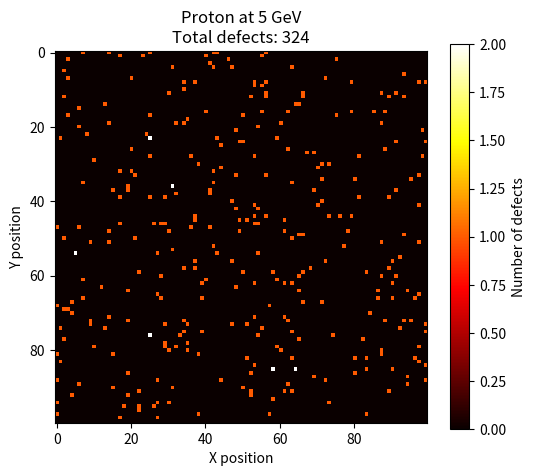
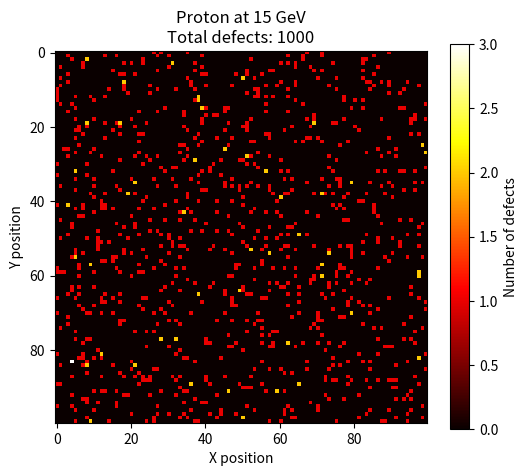
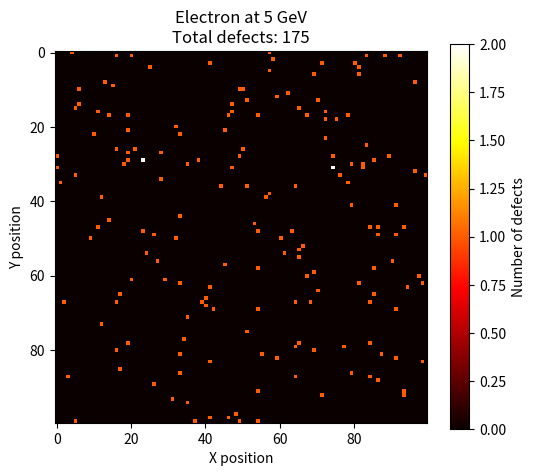
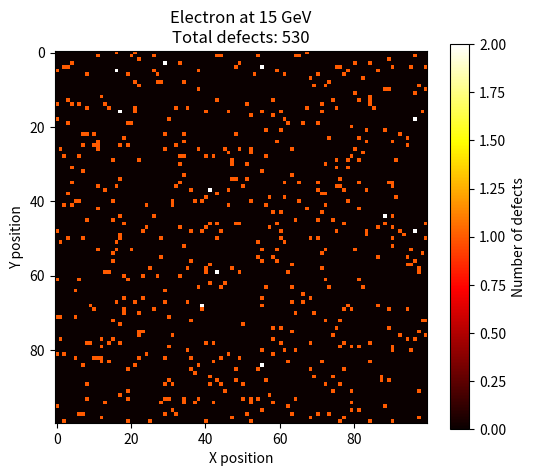
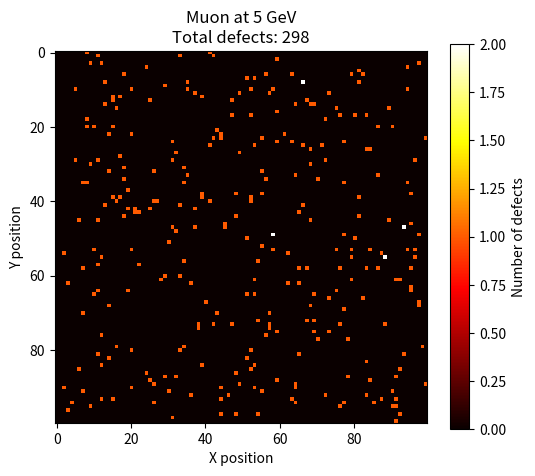
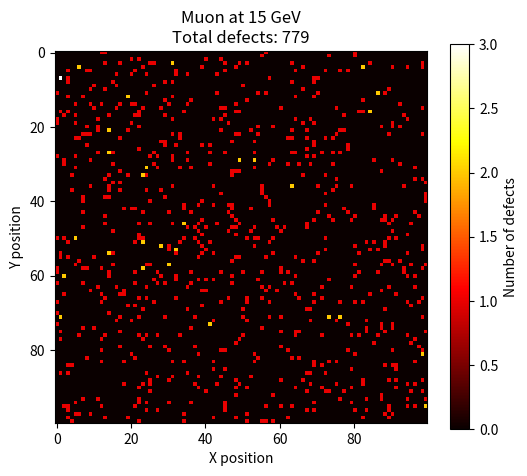

These figures' Python source, in order:
import numpy as np
import matplotlib.pyplot as plt

# Simulation parameters
grid_size = (100, 100)  # represent graphene as a 100x100 lattice of carbon atoms
n_atoms = grid_size[0] * grid_size[1]
n_particles = 1000  # number of incident particles for each simulation

# Define energy levels (in GeV)
energies = [5, 15]

# Define particle types with an arbitrary "damage efficiency" factor.
# These factors are not from exact physical data but serve to differentiate the particle types.
particles = {
    "proton": 1.0,
    "electron": 0.5,
    "muon": 0.8
}

# A simplified model for the displacement probability:
# We assume the probability of displacement scales with the energy and the particle-specific efficiency.
# For a given particle of energy E (in GeV), the displacement probability might be:
#   P_disp = efficiency * (E / E_max)
# where E_max is an arbitrary normalization constant (here we take E_max = 15 GeV).
E_max = 15.0

def simulate_damage(particle_type, energy, n_particles, grid_size):
    efficiency = particles[particle_type]
    # The displacement probability for each particle:
    p_disp = efficiency * (energy / E_max)
    
    # Initialize a lattice that counts the number of displacements per atom.
    lattice = np.zeros(grid_size, dtype=int)
    
    # For each incident particle, choose a random target atom.
    for _ in range(n_particles):
        # Randomly select an atom in the grid
        i = np.random.randint(0, grid_size[0])
        j = np.random.randint(0, grid_size[1])
        
        # Determine if this impact displaces the atom.
        if np.random.rand() < p_disp:
            lattice[i, j] += 1  # record a defect event (or multiple events if same site hit repeatedly)
            
    return lattice

def plot_lattice(lattice, title):
    plt.figure(figsize=(6,5))
    plt.imshow(lattice, cmap='hot', interpolation='nearest')
    plt.colorbar(label="Number of defects")
    plt.title(title)
    plt.xlabel("X position")
    plt.ylabel("Y position")
    plt.show()

# Run simulations for each particle type and energy, and display total damage.
results = {}
for particle in particles.keys():
    for energy in energies:
        lattice = simulate_damage(particle, energy, n_particles, grid_size)
        total_defects = np.sum(lattice)
        results[(particle, energy)] = total_defects
        title = f"{particle.capitalize()} at {energy} GeV\nTotal defects: {total_defects}"
        print(title)
        plot_lattice(lattice, title)